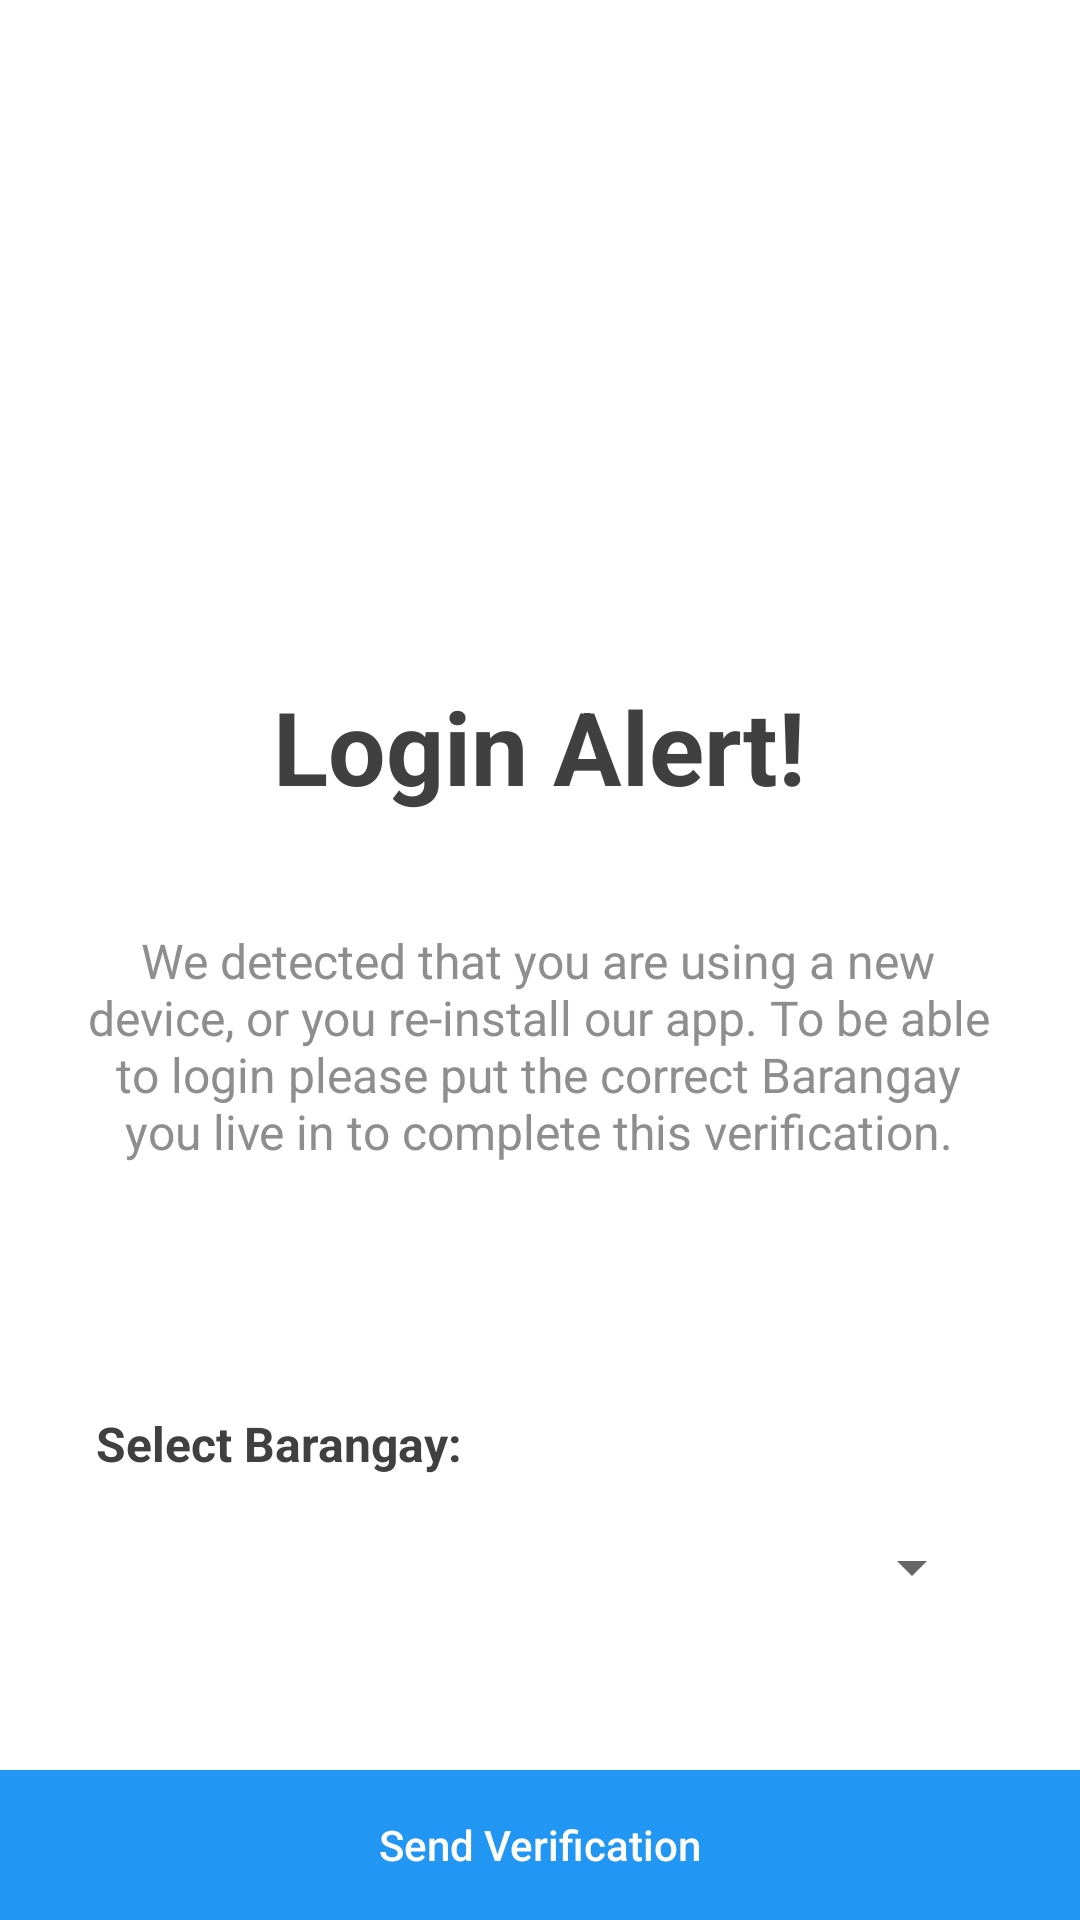

Android layout source for this screen:
<!-- AndroidManifest.xml: application theme Theme.BARu_APP. -->
<!-- res/layout/activity_new_device.xml -->
<?xml version="1.0" encoding="utf-8"?>
<androidx.constraintlayout.widget.ConstraintLayout xmlns:android="http://schemas.android.com/apk/res/android"
    xmlns:app="http://schemas.android.com/apk/res-auto"
    xmlns:tools="http://schemas.android.com/tools"
    android:layout_width="match_parent"
    android:layout_height="match_parent"
    tools:context=".AUTHENTICATION.New_Device">

    <ImageView
        android:id="@+id/SPACER2"
        android:layout_width="match_parent"
        android:layout_height="45dp"
        android:layout_marginStart="32dp"
        android:layout_marginTop="8dp"
        android:layout_marginEnd="32dp"
        android:background="@drawable/input_corners"
        android:clickable="false"
        android:ems="10"
        android:inputType="textPersonName|textEmailAddress"
        android:paddingLeft="20dp"
        android:textColor="#292929"
        android:textColorHint="#ACACAC"
        app:layout_constraintEnd_toEndOf="parent"
        app:layout_constraintStart_toStartOf="parent"
        app:layout_constraintTop_toBottomOf="@+id/textView10" />

    <Spinner
        android:id="@+id/brgy_spinner2"
        android:layout_width="0dp"
        android:layout_height="45dp"
        app:layout_constraintBottom_toBottomOf="@+id/SPACER2"
        app:layout_constraintEnd_toEndOf="@+id/SPACER2"
        app:layout_constraintStart_toStartOf="@+id/SPACER2"
        app:layout_constraintTop_toTopOf="@+id/SPACER2" />

    <Button
        android:id="@+id/send_verification"
        style="@style/Widget.AppCompat.Button.Borderless"
        android:layout_width="0dp"
        android:layout_height="50dp"
        android:background="#2196F3"
        android:text="Send Verification"
        android:textAllCaps="false"
        android:textColor="#FFFFFF"
        app:backgroundTint="#2196F3"
        app:layout_constraintBottom_toBottomOf="parent"
        app:layout_constraintEnd_toEndOf="parent"
        app:layout_constraintHorizontal_bias="1.0"
        app:layout_constraintStart_toStartOf="parent" />

    <ImageView
        android:id="@+id/imageView4"
        android:layout_width="120dp"
        android:layout_height="150dp"
        android:layout_marginTop="52dp"
        android:layout_marginEnd="16dp"
        app:layout_constraintEnd_toEndOf="parent"
        app:layout_constraintStart_toStartOf="parent"
        app:layout_constraintTop_toTopOf="parent"
        app:srcCompat="@drawable/ic_baseline_phonelink_lock_24" />

    <TextView
        android:id="@+id/title_xml"
        android:layout_width="304dp"
        android:layout_height="139dp"
        android:layout_marginStart="16dp"
        android:layout_marginTop="8dp"
        android:layout_marginEnd="16dp"
        android:gravity="center"
        android:text="We detected that you are using a new device, or you re-install our app. To be able to login please put the correct Barangay you live in to complete this verification."
        android:textColor="#8E8E8E"
        android:textSize="16sp"
        android:textStyle="normal"
        app:layout_constraintEnd_toEndOf="parent"
        app:layout_constraintHorizontal_bias="0.466"
        app:layout_constraintStart_toStartOf="parent"
        app:layout_constraintTop_toBottomOf="@+id/textView2" />

    <TextView
        android:id="@+id/textView2"
        android:layout_width="wrap_content"
        android:layout_height="wrap_content"
        android:layout_marginTop="24dp"
        android:text="Login Alert!"
        android:textColor="@color/text_gray"
        android:textSize="34sp"
        android:textStyle="bold"
        app:layout_constraintEnd_toEndOf="parent"
        app:layout_constraintStart_toStartOf="parent"
        app:layout_constraintTop_toBottomOf="@+id/imageView4" />

    <TextView
        android:id="@+id/textView10"
        android:layout_width="wrap_content"
        android:layout_height="wrap_content"
        android:layout_marginTop="52dp"
        android:text="Select Barangay:"
        android:textColor="@color/text_gray"
        android:textSize="16sp"
        android:textStyle="bold"
        app:layout_constraintEnd_toEndOf="parent"
        app:layout_constraintHorizontal_bias="0.0"
        app:layout_constraintStart_toStartOf="@+id/SPACER2"
        app:layout_constraintTop_toBottomOf="@+id/title_xml" />

</androidx.constraintlayout.widget.ConstraintLayout>
<!-- resources referenced by this layout -->
<resources>
  <color name="text_gray">#404040</color>
  <style name="Theme.BARu_APP." parent="Theme.MaterialComponents.DayNight.NoActionBar">
          
          <item name="android:windowFullscreen">true</item>
          <item name="colorPrimary">@color/purple_500</item>
          <item name="colorPrimaryVariant">@color/white</item>
          <item name="colorOnPrimary">@color/text_gray</item>
          
          <item name="colorSecondary">@color/teal_200</item>
          <item name="colorSecondaryVariant">@color/teal_700</item>
          <item name="colorOnSecondary">@color/black</item>
          
          <item name="android:statusBarColor" tools:targetApi="l">?attr/colorPrimaryVariant</item>
          
      </style>
  <color name="purple_500">#2D9FFA</color>
  <color name="white">#FFFFFFFF</color>
  <color name="teal_200">#2D9FFA</color>
  <color name="teal_700">#2D9FFA</color>
  <color name="black">#FF000000</color>
</resources>
